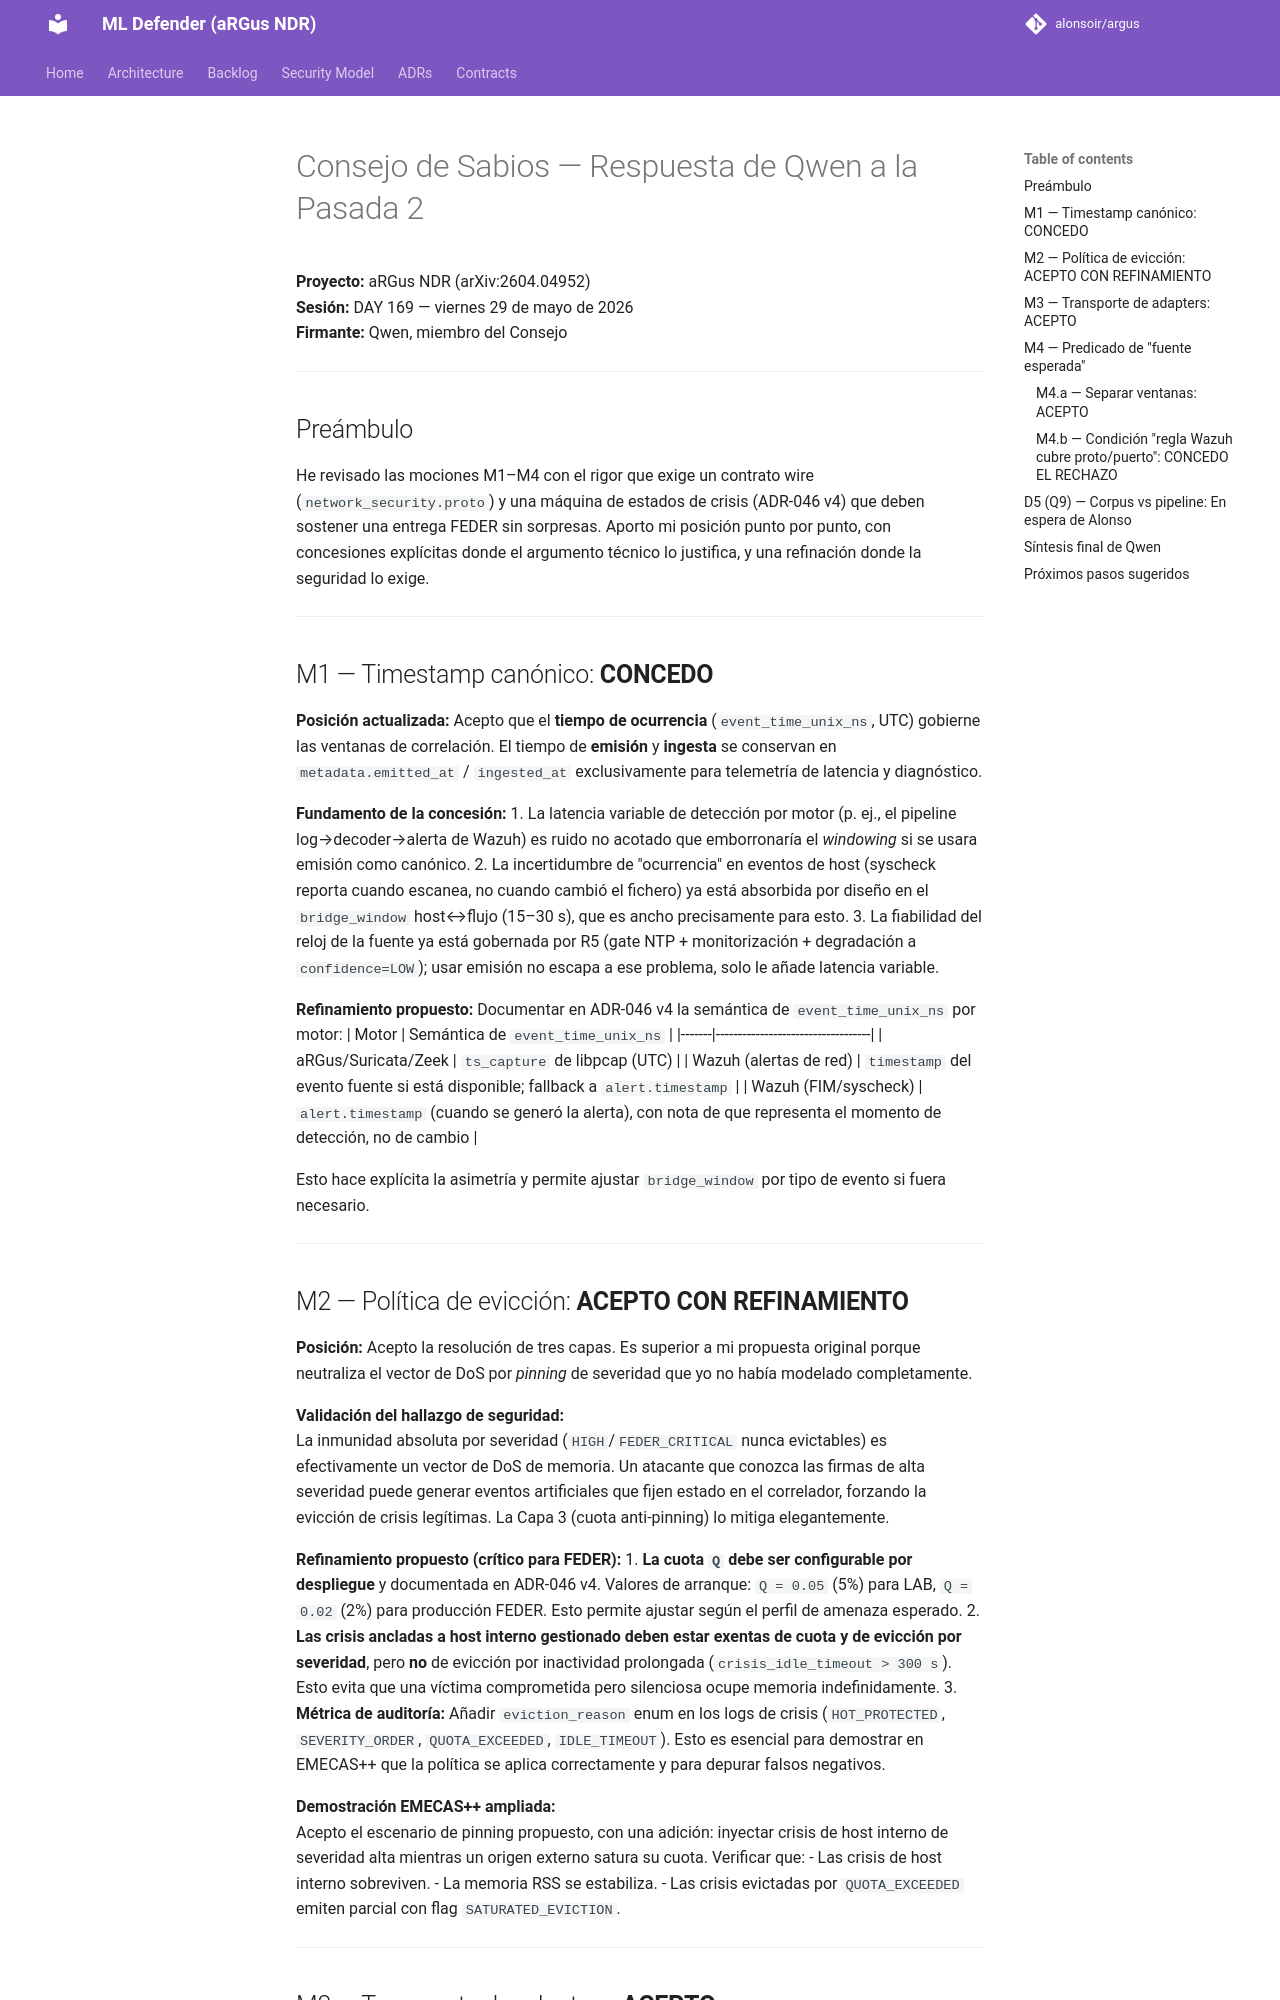

repository: alonsoir/argus · page: council/Integración multi-motor aRGus-Suricata-Zeek-Wazuh-QWEN-segunda-pasada/index.html · generator: mkdocs

# Consejo de Sabios — Respuesta de Qwen a la Pasada 2

**Proyecto:** aRGus NDR (arXiv:2604.04952)  
**Sesión:** DAY 169 — viernes 29 de mayo de 2026  
**Firmante:** Qwen, miembro del Consejo

---

## Preámbulo

He revisado las mociones M1–M4 con el rigor que exige un contrato wire (`network_security.proto`) y una máquina de estados de crisis (ADR-046 v4) que deben sostener una entrega FEDER sin sorpresas. Aporto mi posición punto por punto, con concesiones explícitas donde el argumento técnico lo justifica, y una refinación donde la seguridad lo exige.

---

## M1 — Timestamp canónico: **CONCEDO**

**Posición actualizada:** Acepto que el **tiempo de ocurrencia** (`event_time_unix_ns`, UTC) gobierne las ventanas de correlación. El tiempo de **emisión** y **ingesta** se conservan en `metadata.emitted_at` / `ingested_at` exclusivamente para telemetría de latencia y diagnóstico.

**Fundamento de la concesión:**
1. La latencia variable de detección por motor (p. ej., el pipeline log→decoder→alerta de Wazuh) es ruido no acotado que emborronaría el *windowing* si se usara emisión como canónico.
2. La incertidumbre de "ocurrencia" en eventos de host (syscheck reporta cuando escanea, no cuando cambió el fichero) ya está absorbida por diseño en el `bridge_window` host↔flujo (15–30 s), que es ancho precisamente para esto.
3. La fiabilidad del reloj de la fuente ya está gobernada por R5 (gate NTP + monitorización + degradación a `confidence=LOW`); usar emisión no escapa a ese problema, solo le añade latencia variable.

**Refinamiento propuesto:** Documentar en ADR-046 v4 la semántica de `event_time_unix_ns` por motor:
| Motor | Semántica de `event_time_unix_ns` |
|-------|-----------------------------------|
| aRGus/Suricata/Zeek | `ts_capture` de libpcap (UTC) |
| Wazuh (alertas de red) | `timestamp` del evento fuente si está disponible; fallback a `alert.timestamp` |
| Wazuh (FIM/syscheck) | `alert.timestamp` (cuando se generó la alerta), con nota de que representa el momento de detección, no de cambio |

Esto hace explícita la asimetría y permite ajustar `bridge_window` por tipo de evento si fuera necesario.

---
